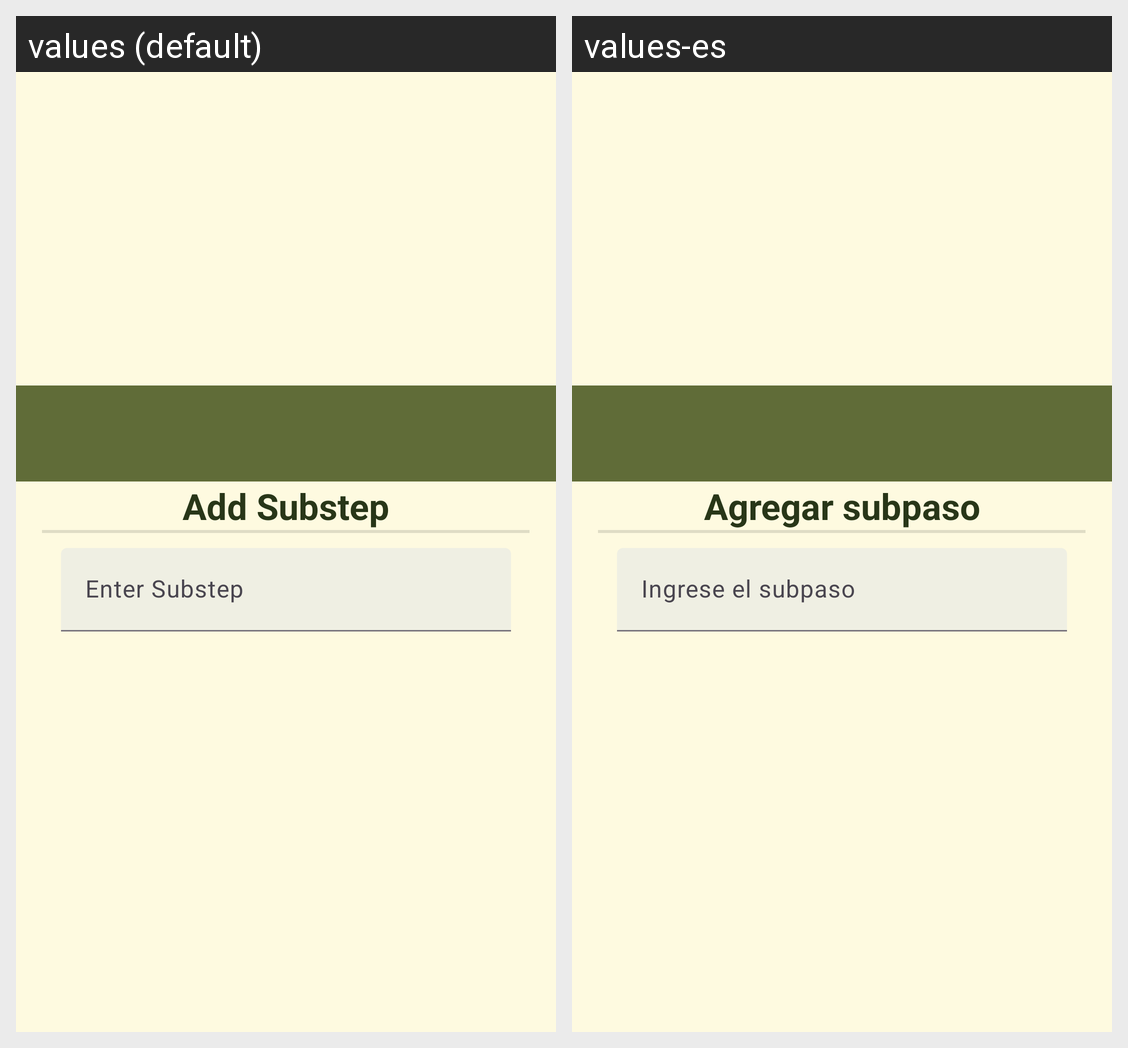

The same Android screen rendered under two of its app's locales, left to right. List the strings drawn on it with the default value and each locale's translation.
Android screen res/layout/dialog_substep.xml rendered under 2 locales, left to right: values (default), values-es. Device: Nexus 5 (rendered at 1080×1920; each locale shown at half size, 540×960, under a caption strip naming it); theme Theme.ArisingQuests.
Strings drawn on this screen, with the default value and each locale's value (text and hints the layout hard-codes, and strings that could not be matched under every locale, appear in the picture but are not listed):

add_substeps
  values: Add Substep
  values-es: Agregar subpaso

enter_step
  values: Enter Substep
  values-es: Ingrese el subpaso
